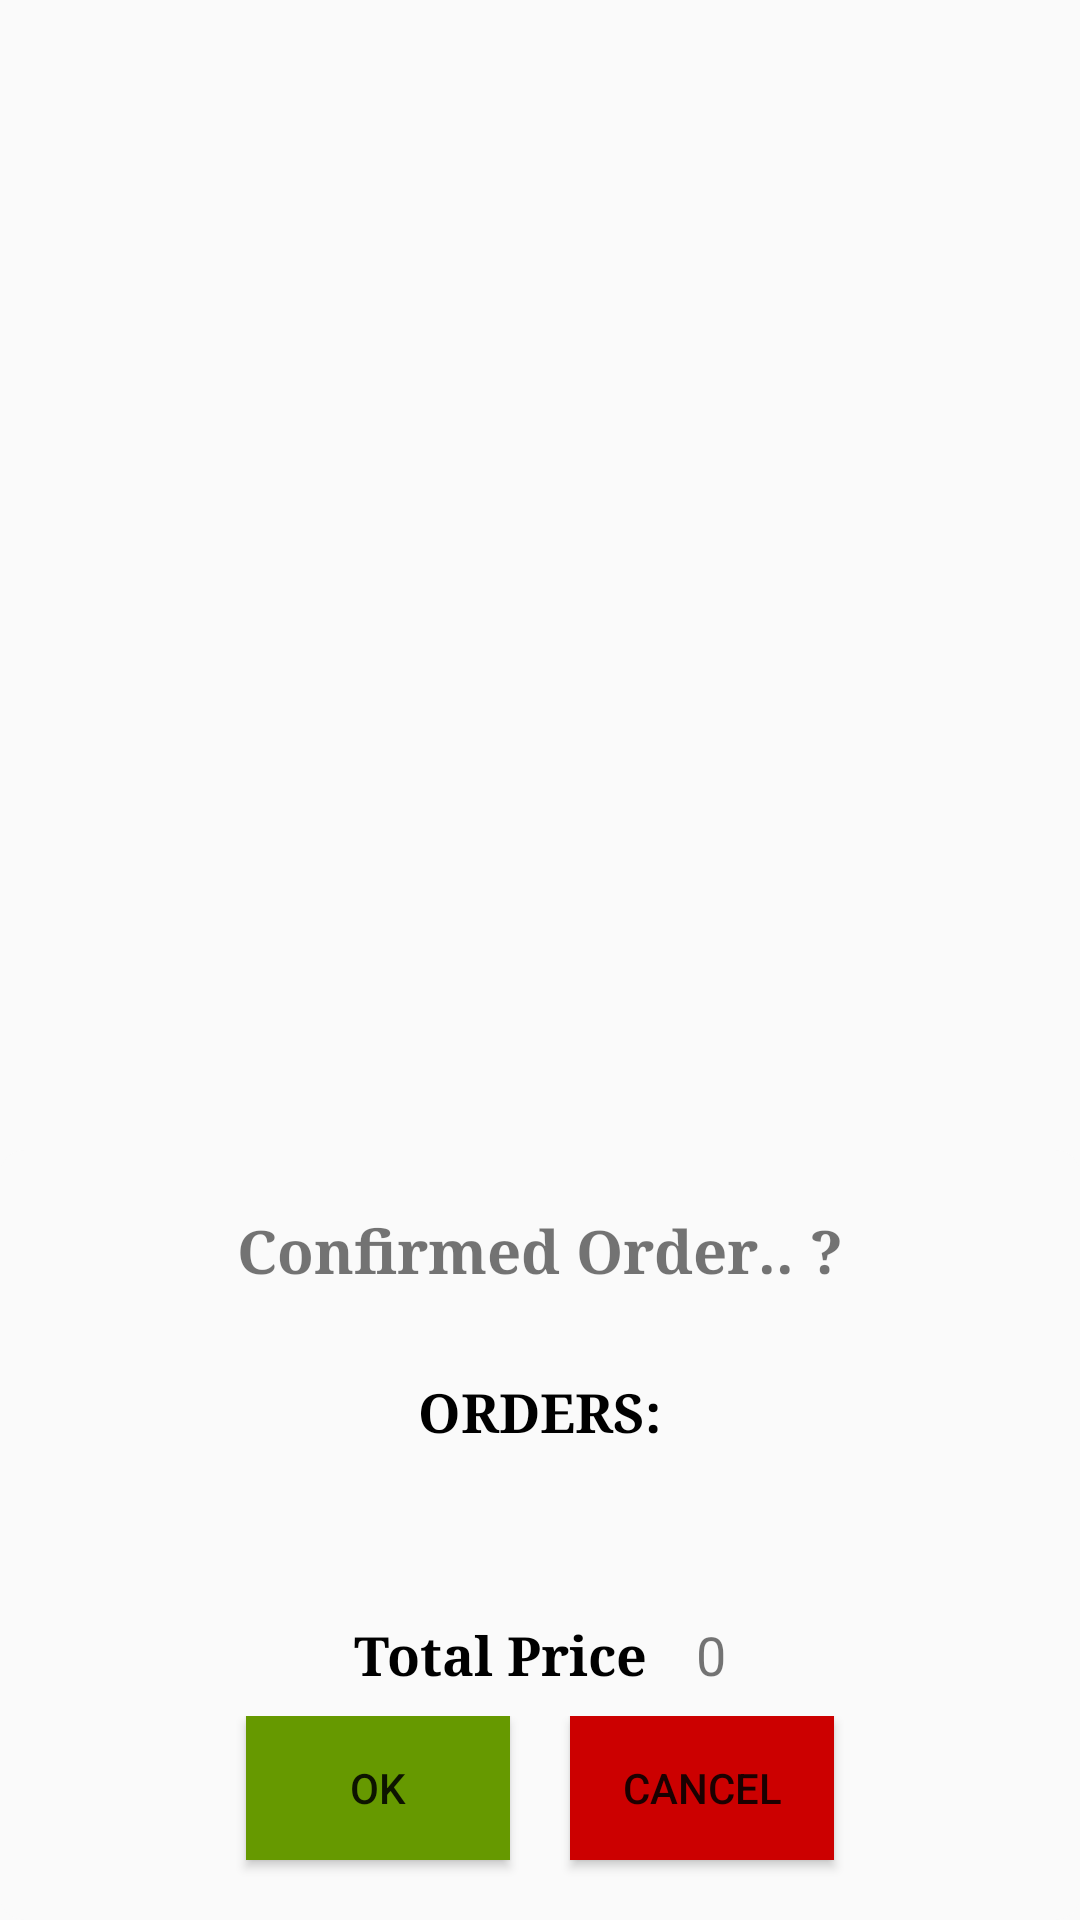

Android layout source for this screen:
<!-- AndroidManifest.xml: application theme AppTheme -->
<!-- res/layout/dialogcnfrm.xml -->
<?xml version="1.0" encoding="utf-8"?>
<LinearLayout xmlns:android="http://schemas.android.com/apk/res/android"
    xmlns:app="http://schemas.android.com/apk/res-auto"
    android:layout_width="330dp"
    android:layout_height="wrap_content"
    android:layout_gravity="center"
    >

    <FrameLayout
        android:layout_width="fill_parent"
        android:layout_height="fill_parent"
        android:background="@android:color/transparent"
        android:orientation="vertical">

        <androidx.cardview.widget.CardView
            android:layout_width="match_parent"
            android:layout_height="wrap_content"
            app:cardCornerRadius="8dp"
            android:id="@+id/congratulation_card"
            app:cardBackgroundColor="#FAFAFA"
            app:cardElevation="0dp"
            android:layout_gravity="bottom">
            <LinearLayout
                android:layout_width="match_parent"
                android:layout_height="match_parent"
                android:orientation="vertical"
                >
                <TextView
                    android:layout_width="wrap_content"
                    android:layout_height="wrap_content"
                    android:layout_gravity="center"
                    android:id="@+id/title"
                    android:text="Confirmed Order.. ?"
                    android:textSize="20sp"
                    android:textStyle="bold"
                    android:typeface="serif"
                    android:layout_margin="20dp"
                    />
                <LinearLayout
                    android:layout_width="wrap_content"
                    android:orientation="vertical"
                    android:layout_gravity="center"
                    android:layout_height="wrap_content">
                    <TextView
                        android:layout_width="wrap_content"
                        android:textSize="18sp"
                        android:textStyle="bold"
                        android:textColor="@android:color/black"
                        android:typeface="serif"
                        android:text="ORDERS:"
                        android:layout_gravity="center"
                        android:layout_margin="8dp"
                        android:layout_height="wrap_content"/>
                    <TextView
                        android:layout_width="wrap_content"
                        android:layout_margin="8dp"
                        android:background="#BCBCC2"
                        android:textSize="18sp"
                        android:gravity="center"
                        android:layout_gravity="center"
                        android:text=""
                        android:inputType="textMultiLine"
                        android:id="@+id/order"
                        android:layout_height="wrap_content"/>
                </LinearLayout>
                <LinearLayout
                    android:layout_width="wrap_content"
                    android:orientation="horizontal"
                    android:layout_gravity="center"
                    android:layout_height="wrap_content">
                    <TextView
                        android:layout_width="wrap_content"
                        android:textSize="18sp"
                        android:textStyle="bold"
                        android:textColor="@android:color/black"
                        android:typeface="serif"
                        android:text="Total Price"
                        android:layout_margin="8dp"
                        android:layout_height="wrap_content"/>
                    <TextView
                        android:layout_width="wrap_content"
                        android:layout_margin="8dp"
                        android:textSize="18sp"
                        android:text="0"
                        android:id="@+id/price"
                        android:layout_height="wrap_content"/>
                </LinearLayout>

                <LinearLayout
                    android:layout_width="wrap_content"
                    android:layout_height="wrap_content"
                    android:layout_gravity="center_horizontal">
                    <Button
                        android:layout_width="wrap_content"
                        android:layout_height="wrap_content"
                        android:text="OK"
                        android:layout_margin="10dp"
                        android:layout_marginRight="15dp"
                        android:layout_gravity="center_horizontal"
                        android:id="@+id/ok"
                        android:background="@android:color/holo_green_dark"
                        android:layout_marginBottom="10dp"

                        />
                    <Button
                        android:layout_marginLeft="15dp"
                        android:layout_margin="10dp"
                        android:layout_width="wrap_content"
                        android:layout_height="wrap_content"
                        android:text="CANCEL"
                        android:layout_gravity="center_horizontal"
                        android:id="@+id/retry"
                        android:layout_marginBottom="10dp"
                        android:background="@android:color/holo_red_dark"
                        />
                </LinearLayout>
            </LinearLayout>
        </androidx.cardview.widget.CardView>



    </FrameLayout>
</LinearLayout>
<!-- resources referenced by this layout -->
<resources>
  <style name="AppTheme" parent="Theme.AppCompat.Light.NoActionBar">
          
          <item name="colorPrimary">@color/colorPrimary</item>
          <item name="colorPrimaryDark">@color/colorPrimaryDark</item>
          <item name="colorAccent">@color/colorAccent</item>
      </style>
  <!-- not gathered from this repository: default colours our renderer supplied (Android Studio template values) -->
  <color name="colorPrimary">#FF6200EE</color>
  <color name="colorPrimaryDark">#FF3700B3</color>
  <color name="colorAccent">#FF03DAC5</color>
</resources>
